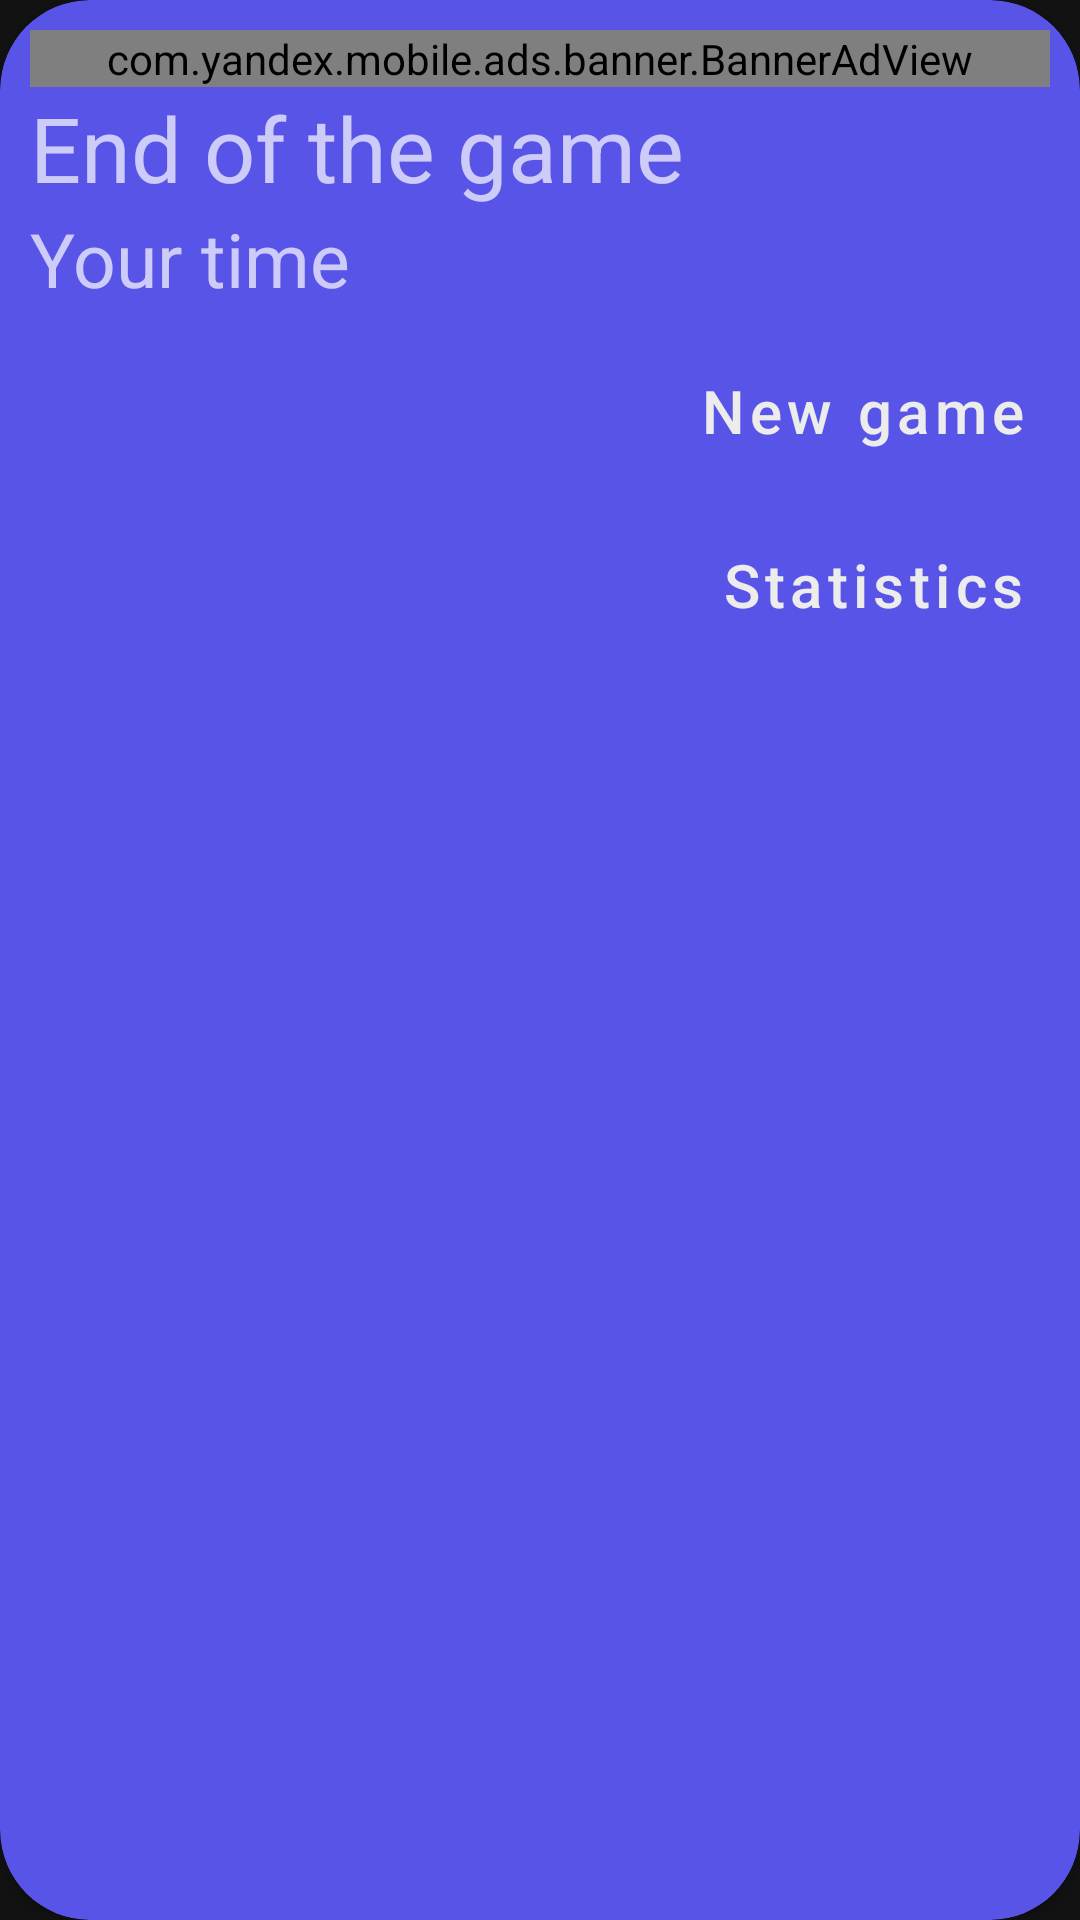

The Android layout XML behind this screen, and the referenced resources:
<!-- AndroidManifest.xml: application theme Theme.MaterialComponents.NoActionBar -->
<!-- res/layout/alertdialog_custom_layout.xml -->
<?xml version="1.0" encoding="utf-8"?>
<androidx.cardview.widget.CardView xmlns:android="http://schemas.android.com/apk/res/android"
    xmlns:app="http://schemas.android.com/apk/res-auto"
    android:layout_width="match_parent"
    android:layout_height="wrap_content"
    app:cardBackgroundColor="@color/main_item_background_color"
    app:cardCornerRadius="30dp">

    <androidx.appcompat.widget.LinearLayoutCompat
        android:layout_width="match_parent"
        android:layout_height="wrap_content"
        android:orientation="vertical"
        android:padding="10dp"
        android:id="@+id/linearLayoutCompatId">

        <com.yandex.mobile.ads.banner.BannerAdView
            android:id="@+id/banner_view2"
            android:layout_width="match_parent"
            android:layout_height="wrap_content"
            android:text="@string/hello_blank_fragment"
            app:layout_constraintBottom_toBottomOf="parent"
            app:layout_constraintEnd_toEndOf="parent"
            app:layout_constraintStart_toStartOf="parent"
            app:layout_constraintTop_toTopOf="parent" />

        <androidx.appcompat.widget.AppCompatTextView
            android:id="@+id/dialog_title"
            android:layout_width="match_parent"
            android:layout_height="wrap_content"
            android:text="@string/end_game"
            android:textSize="30sp" />

        <androidx.appcompat.widget.AppCompatTextView
            android:id="@+id/dialog_message"
            android:layout_width="match_parent"
            android:layout_height="wrap_content"
            android:text="@string/yourTime"
            android:textSize="25sp" />

        <ScrollView
            android:layout_width="match_parent"
            android:layout_height="match_parent">

            <androidx.appcompat.widget.LinearLayoutCompat
                android:layout_width="match_parent"
                android:layout_height="wrap_content"
                android:orientation="vertical">

                <Button
                    android:id="@+id/dialog_positive_button"
                    android:layout_width="wrap_content"
                    android:layout_height="wrap_content"
                    android:layout_marginTop="10dp"
                    android:text="@string/newGame"
                    app:textAllCaps="false"
                    app:icon="@drawable/ic_playbutton"
                    app:iconSize="23dp"
                    app:iconPadding="8dp"
                    style="@style/Widget.MaterialComponents.Button.TextButton.Icon"
                    android:textSize="20sp"
                    android:textColor="@color/mainTextColor"
                    android:layout_gravity="end"
                    app:iconTint="@color/mainTextColor"/>

                <Button
                    android:id="@+id/dialog_negative_button"
                    android:layout_width="wrap_content"
                    android:layout_height="wrap_content"
                    android:layout_marginTop="10dp"
                    app:textAllCaps="false"
                    android:text="@string/continueCurrentGame"
                    app:icon="@drawable/ic_resume"
                    app:iconPadding="8dp"
                    app:iconSize="23dp"
                    style="@style/Widget.MaterialComponents.Button.TextButton.Icon"
                    android:textSize="20sp"
                    android:textColor="@color/mainTextColor"
                    android:layout_gravity="end"
                    android:gravity="end"
                    app:iconTint="@color/mainTextColor"
                    android:visibility ="gone"/>

                <Button
                    android:id="@+id/dialog_neutral_button"
                    android:layout_width="wrap_content"
                    android:layout_height="wrap_content"
                    android:layout_marginTop="10dp"
                    android:text="@string/statistics"
                    app:textAllCaps="false"
                    app:icon="@drawable/ic_statistic_dialogue"
                    app:iconSize="23dp"
                    app:iconPadding="8dp"
                    style="@style/Widget.MaterialComponents.Button.TextButton.Icon"
                    android:textSize="20sp"
                    android:textColor="@color/mainTextColor"
                    android:layout_gravity="end"
                    app:iconTint="@color/mainTextColor"/>

            </androidx.appcompat.widget.LinearLayoutCompat>

        </ScrollView>

    </androidx.appcompat.widget.LinearLayoutCompat>
</androidx.cardview.widget.CardView>
<!-- resources referenced by this layout -->
<resources>
  <color name="mainTextColor">#ECECEC</color>
  
      //Запасной варианты для меню навигации
  <color name="main_item_background_color">#5954E8</color>
  <!-- drawable ic_playbutton (drawable) -->
  <vector xmlns:android="http://schemas.android.com/apk/res/android"
      android:width="187.47dp"
      android:height="186.39dp"
      android:viewportWidth="187.47"
      android:viewportHeight="186.39">
    <path
        android:pathData="m187.48,93.202c0,51.472 -41.726,93.198 -93.198,93.198s-93.198,-41.726 -93.198,-93.198 41.726,-93.198 93.198,-93.198 93.198,41.726 93.198,93.198z"
        android:fillColor="#006261"/>
    <path
        android:pathData="m171.44,92.212c0,47.34 -38.376,85.716 -85.716,85.716s-85.716,-38.376 -85.716,-85.716 38.376,-85.716 85.716,-85.716 85.716,38.376 85.716,85.716z"
        android:fillColor="#008080"/>
    <path
        android:pathData="m70.57,151.04 l71.377,-44.208 -71.377,-44.208"
        android:fillColor="#006261"/>
    <path
        android:pathData="m59.19,141.21 l77.332,-48.997 -77.332,-48.997"
        android:fillColor="#fff"/>
  </vector>
  <!-- drawable ic_resume: png bitmap (drawable, 1175 bytes) -->
  <!-- drawable ic_statistic_dialogue (drawable-anydpi) -->
  <vector xmlns:android="http://schemas.android.com/apk/res/android"
      android:width="24dp"
      android:height="24dp"
      android:viewportWidth="24"
      android:viewportHeight="24"
      android:tint="@color/white"
      android:alpha="1.0">
    <group android:scaleX="1.0909091"
        android:scaleY="1.0909091"
        android:translateX="-1.0909091">
      <path
          android:fillColor="@color/white"
          android:pathData="M19,2h-4.18C14.4,0.84 13.3,0 12,0c-1.3,0 -2.4,0.84 -2.82,2L5,2c-1.1,0 -2,0.9 -2,2v16c0,1.1 0.9,2 2,2h14c1.1,0 2,-0.9 2,-2L21,4c0,-1.1 -0.9,-2 -2,-2zM12,2c0.55,0 1,0.45 1,1s-0.45,1 -1,1 -1,-0.45 -1,-1 0.45,-1 1,-1zM19,20L5,20L5,4h2v3h10L17,4h2v16z"/>
    </group>
  </vector>
  <string name="continueCurrentGame">Continue current game</string>
  <string name="end_game">End of the game</string>
  <string name="hello_blank_fragment">Hello blank fragment</string>
  <string name="newGame">New game</string>
  <string name="statistics">Statistics</string>
  <string name="yourTime">"Your time "</string>
  <color name="white">#FFFFFFFF</color>
</resources>
